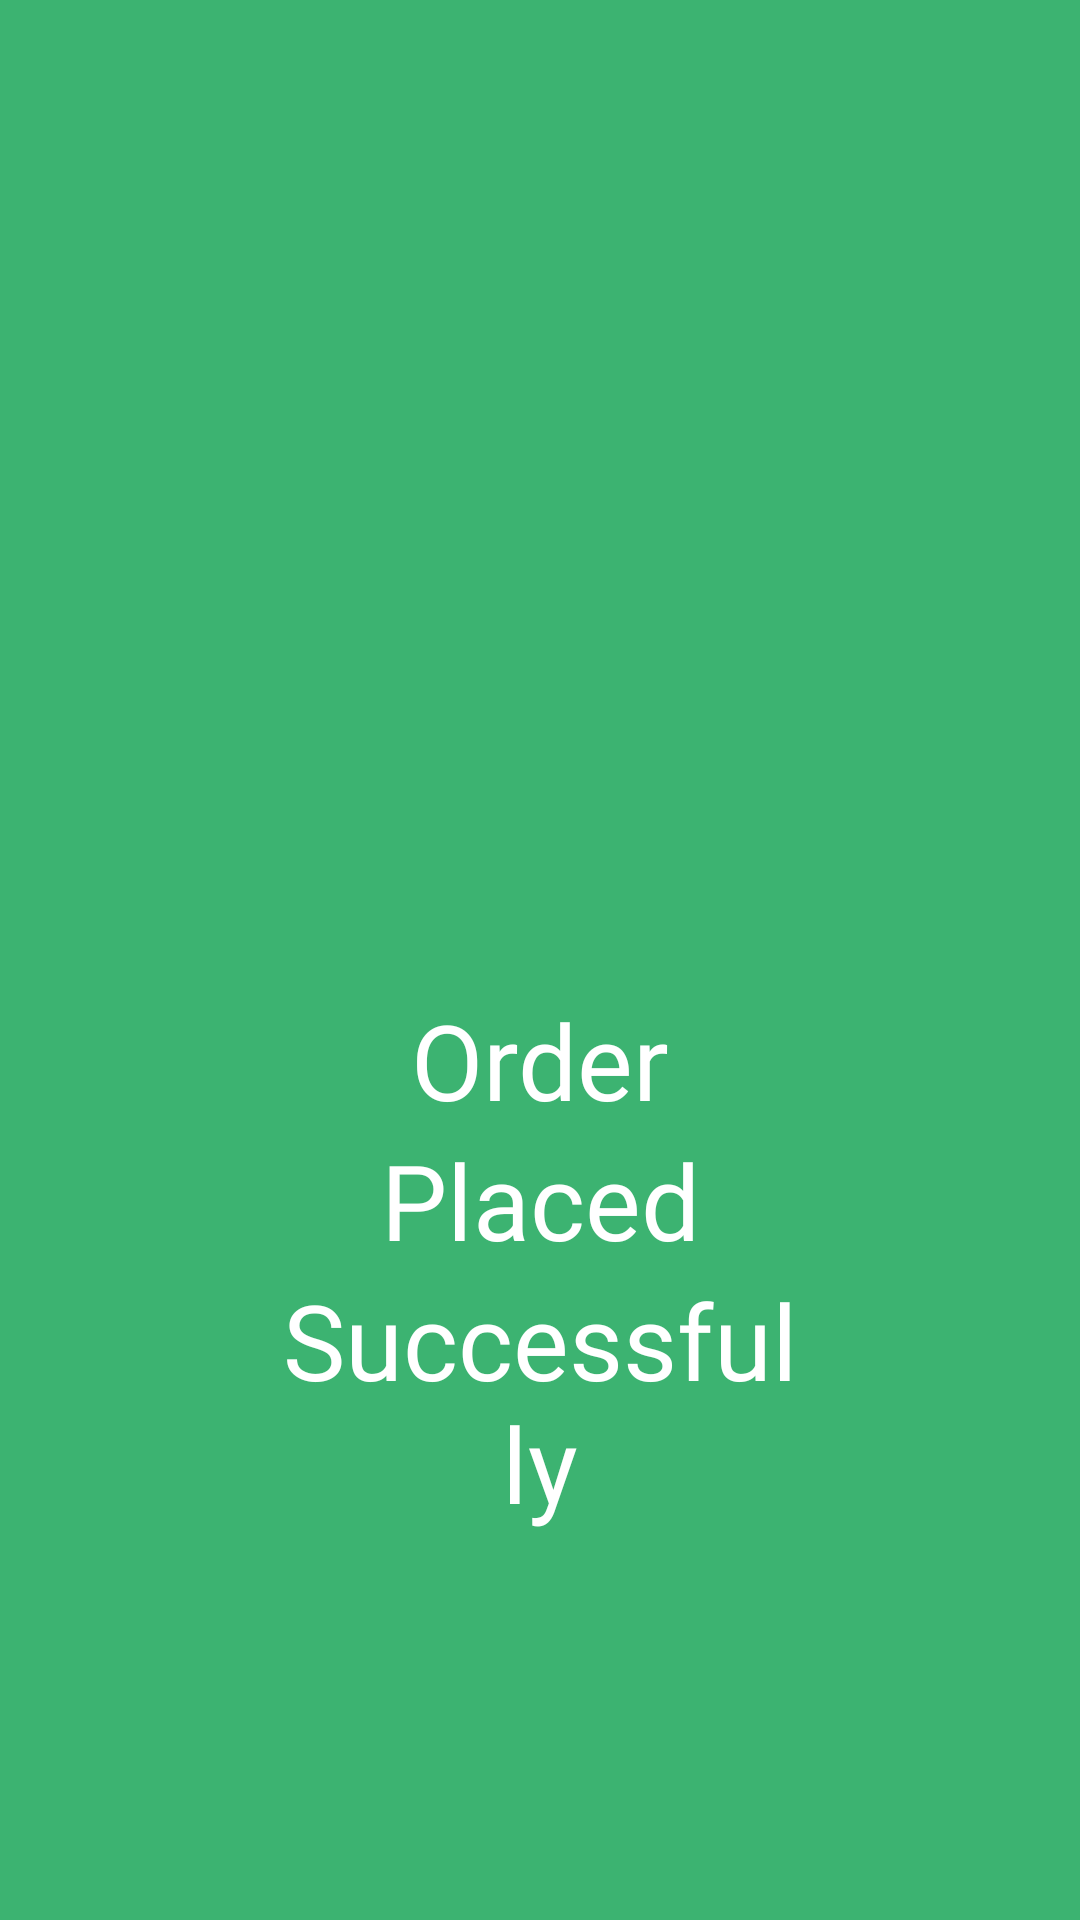

This screen was rendered from an Android layout file. Write that file and the resources it references.
<!-- AndroidManifest.xml: application theme Theme.AgriIndia -->
<!-- res/layout/activity_order_successfull.xml -->
<?xml version="1.0" encoding="utf-8"?>
<LinearLayout xmlns:android="http://schemas.android.com/apk/res/android"
    xmlns:app="http://schemas.android.com/apk/res-auto"
    xmlns:tools="http://schemas.android.com/tools"
    android:layout_width="match_parent"
    android:layout_height="match_parent"
    tools:context=".OrderSuccessfull"
    android:orientation="vertical"
    android:background="@color/app">

    <ImageView
        android:layout_width="160dp"
        android:layout_height="160dp"
        android:src="@drawable/tick"
        app:tint="@color/white"
        android:layout_gravity="center"
        android:layout_marginTop="150dp"/>

    <TextView
        android:layout_width="180dp"
        android:layout_height="wrap_content"
        android:layout_gravity="center"
        android:layout_marginTop="20dp"
        android:fontFamily="@font/anton"
        android:gravity="center"
        android:text="Order"
        android:textColor="@color/white"
        android:textSize="35sp"/>

    <TextView
        android:layout_width="180dp"
        android:layout_height="wrap_content"
        android:layout_gravity="center"
        android:fontFamily="@font/anton"
        android:gravity="center"
        android:text="Placed"
        android:textColor="@color/white"
        android:textSize="35sp"/>

    <TextView
        android:layout_width="180dp"
        android:layout_height="wrap_content"
        android:layout_gravity="center"
        android:fontFamily="@font/anton"
        android:gravity="center"
        android:text="Successfully"
        android:textColor="@color/white"
        android:textSize="35sp"/>

</LinearLayout>
<!-- resources referenced by this layout -->
<resources>
  <color name="app">#3cb371</color>
  <color name="white">#FFFFFFFF</color>
  <style name="Theme.AgriIndia" parent="Theme.MaterialComponents.DayNight.NoActionBar.Bridge">
          
          <item name="colorPrimary">#03A9F4</item>
          <item name="colorPrimaryVariant">#2196F3</item>
          <item name="colorOnPrimary">@color/white</item>
          
          <item name="colorSecondary">@color/teal_200</item>
          <item name="colorSecondaryVariant">@color/teal_700</item>
          <item name="colorOnSecondary">@color/black</item>
          
          <item name="android:statusBarColor">?attr/colorPrimaryVariant</item>
          
  
      </style>
  <color name="teal_200">#FF03DAC5</color>
  <color name="teal_700">#FF018786</color>
  <color name="black">#FF000000</color>
</resources>
